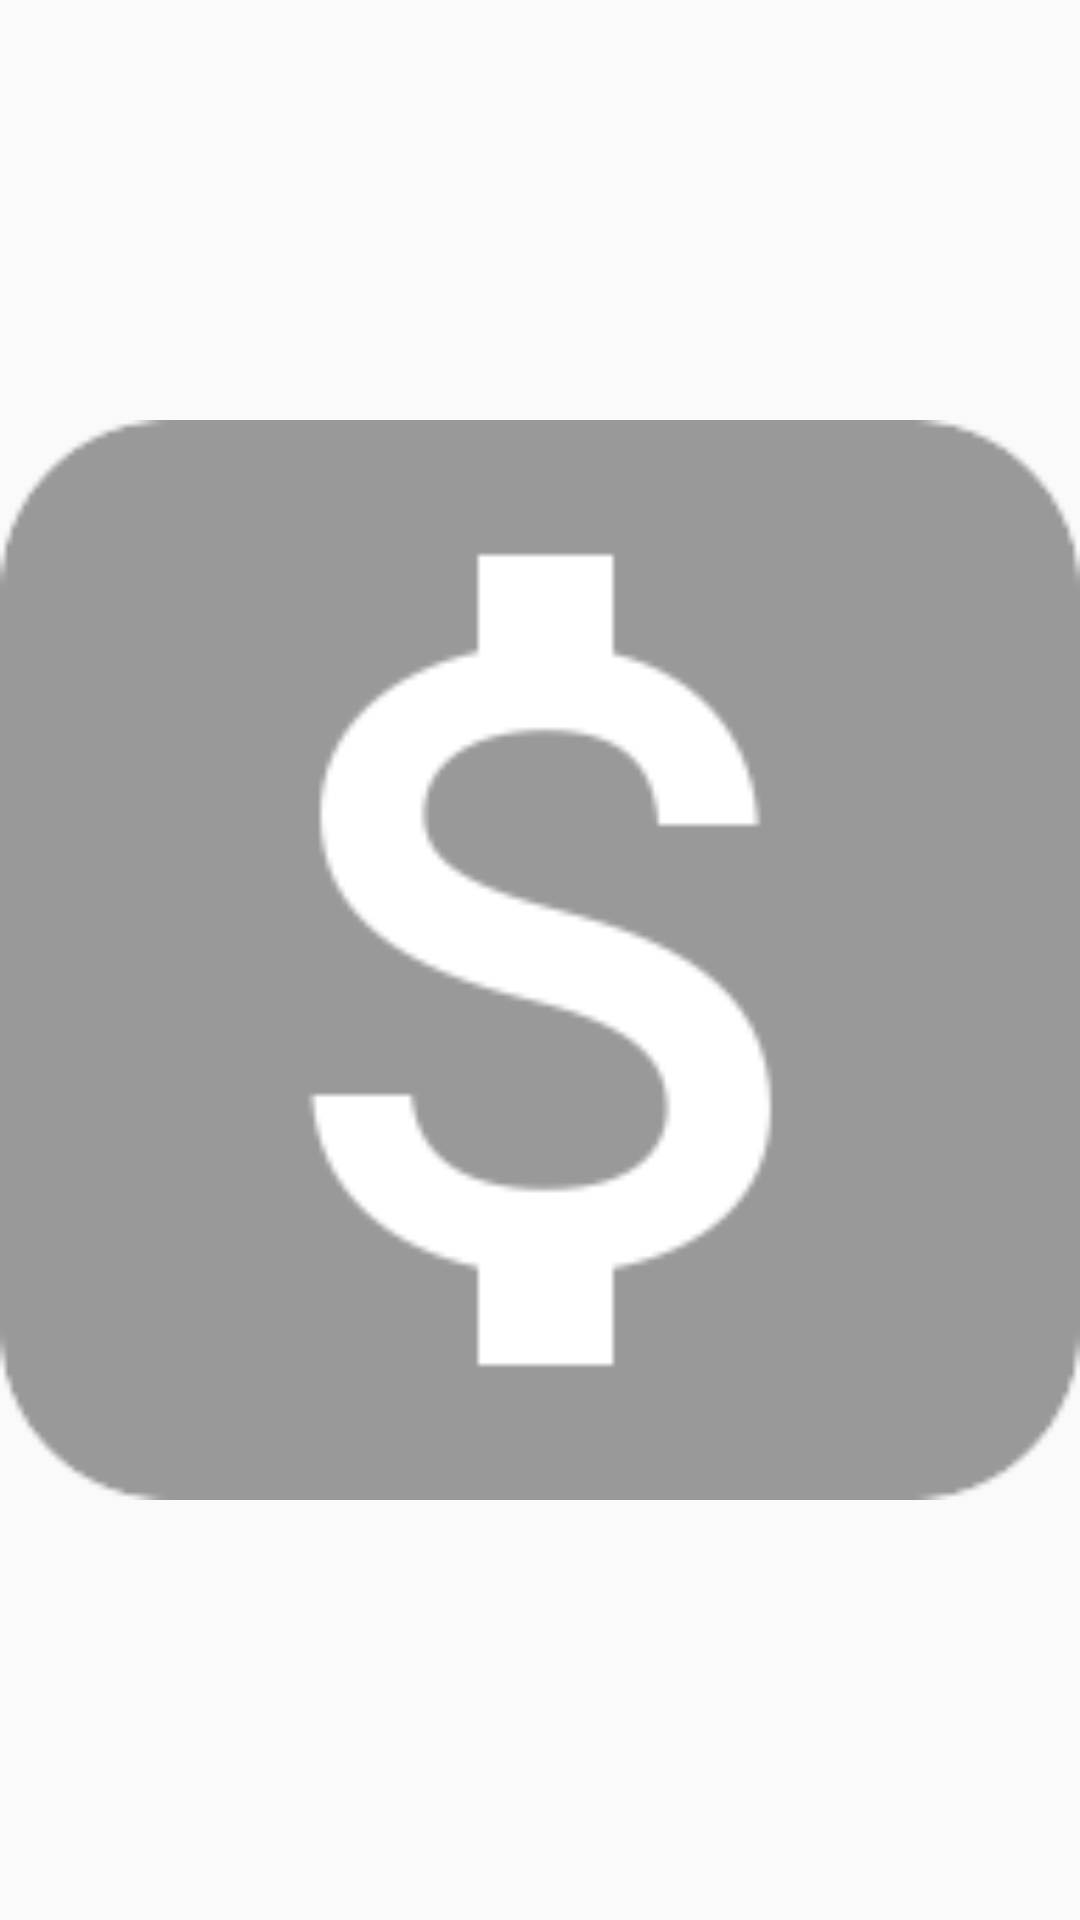

Produce the Android XML layout that renders to this screen, including the resource entries it uses.
<!-- AndroidManifest.xml: application theme AppTheme -->
<!-- res/layout/buy_button.xml -->
<?xml version="1.0" encoding="utf-8"?>
<ImageButton xmlns:android="http://schemas.android.com/apk/res/android"
    android:id="@+id/buy_button"
    android:background="@android:color/transparent"
    android:contentDescription="@string/concerts_buy_description"
    android:scaleType="fitCenter"
    android:src="@drawable/ic_attach_money_button" />
<!-- resources referenced by this layout -->
<resources>
  <!-- drawable ic_attach_money_button: png bitmap (drawable, 2837 bytes) -->
  <string name="concerts_buy_description">Buy a ticket</string>
  <style name="AppTheme" parent="@style/DoryTheme" />
  <style name="DoryTheme" parent="@android:style/Theme.Holo.Light">
          <item name="android:windowBackground">@color/white</item>
          <item name="android:textColor">@color/darkest_grey</item>
          <item name="android:actionBarStyle">@style/DoryActionBarStyle</item>
          <item name="android:editTextStyle">@style/DoryEditTextStyle</item>
      </style>
  <color name="white">#fafafa</color>
  <color name="darkest_grey">#212121</color>
  <style name="DoryActionBarStyle" parent="@android:style/Widget.Holo.ActionBar">
          <item name="android:titleTextStyle">@style/DoryActionBarTitleStyle</item>
          <item name="android:background">@drawable/action_bar_border</item>
      </style>
  <style name="DoryEditTextStyle" parent="@android:style/Widget.Holo.EditText">
  	    <item name="android:textColor">@color/darkest_grey</item>
  	    <item name="android:background">#FF0000</item>
  	</style>
  <style name="DoryActionBarTitleStyle" parent="@android:style/TextAppearance.Holo.Widget.ActionBar.Title">
          <item name="android:textColor">@color/darkest_grey</item>
      </style>
</resources>
